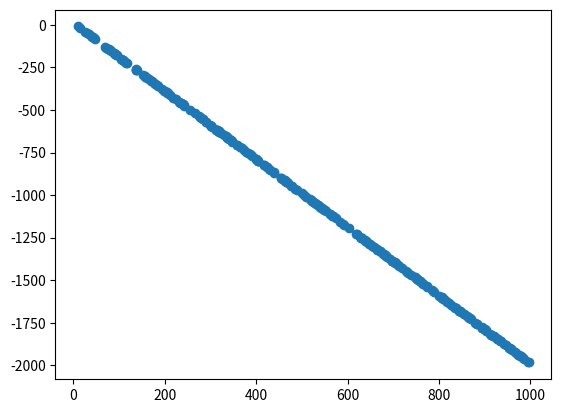
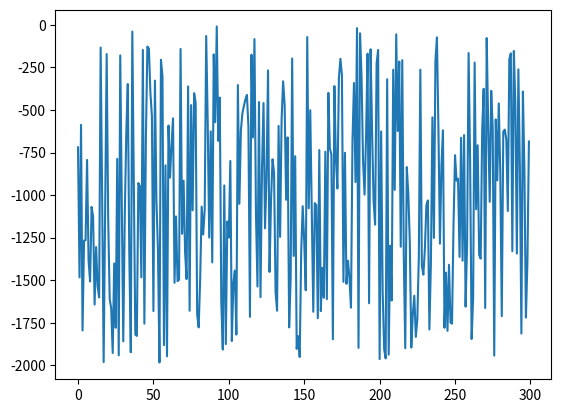

Write the Python code that produced these figures, in order.
from matplotlib import pyplot as plt
import numpy as np


x=np.random.randint(10,1000,300)
y=10+x*-2+np.random.random(300)*1

r=np.corrcoef(x,y)[0,1]

medianX=np.median(x)
medianY=np.median(y)
stdX=np.std(x)
stdY=np.std(y)

print(r)

RRR=medianY+r*stdY*(x-medianX)/stdX


print(np.median(RRR))
# print(RRR)




plt.figure()
plt.scatter(x,y)

plt.figure()
plt.plot(RRR)
plt.show()
